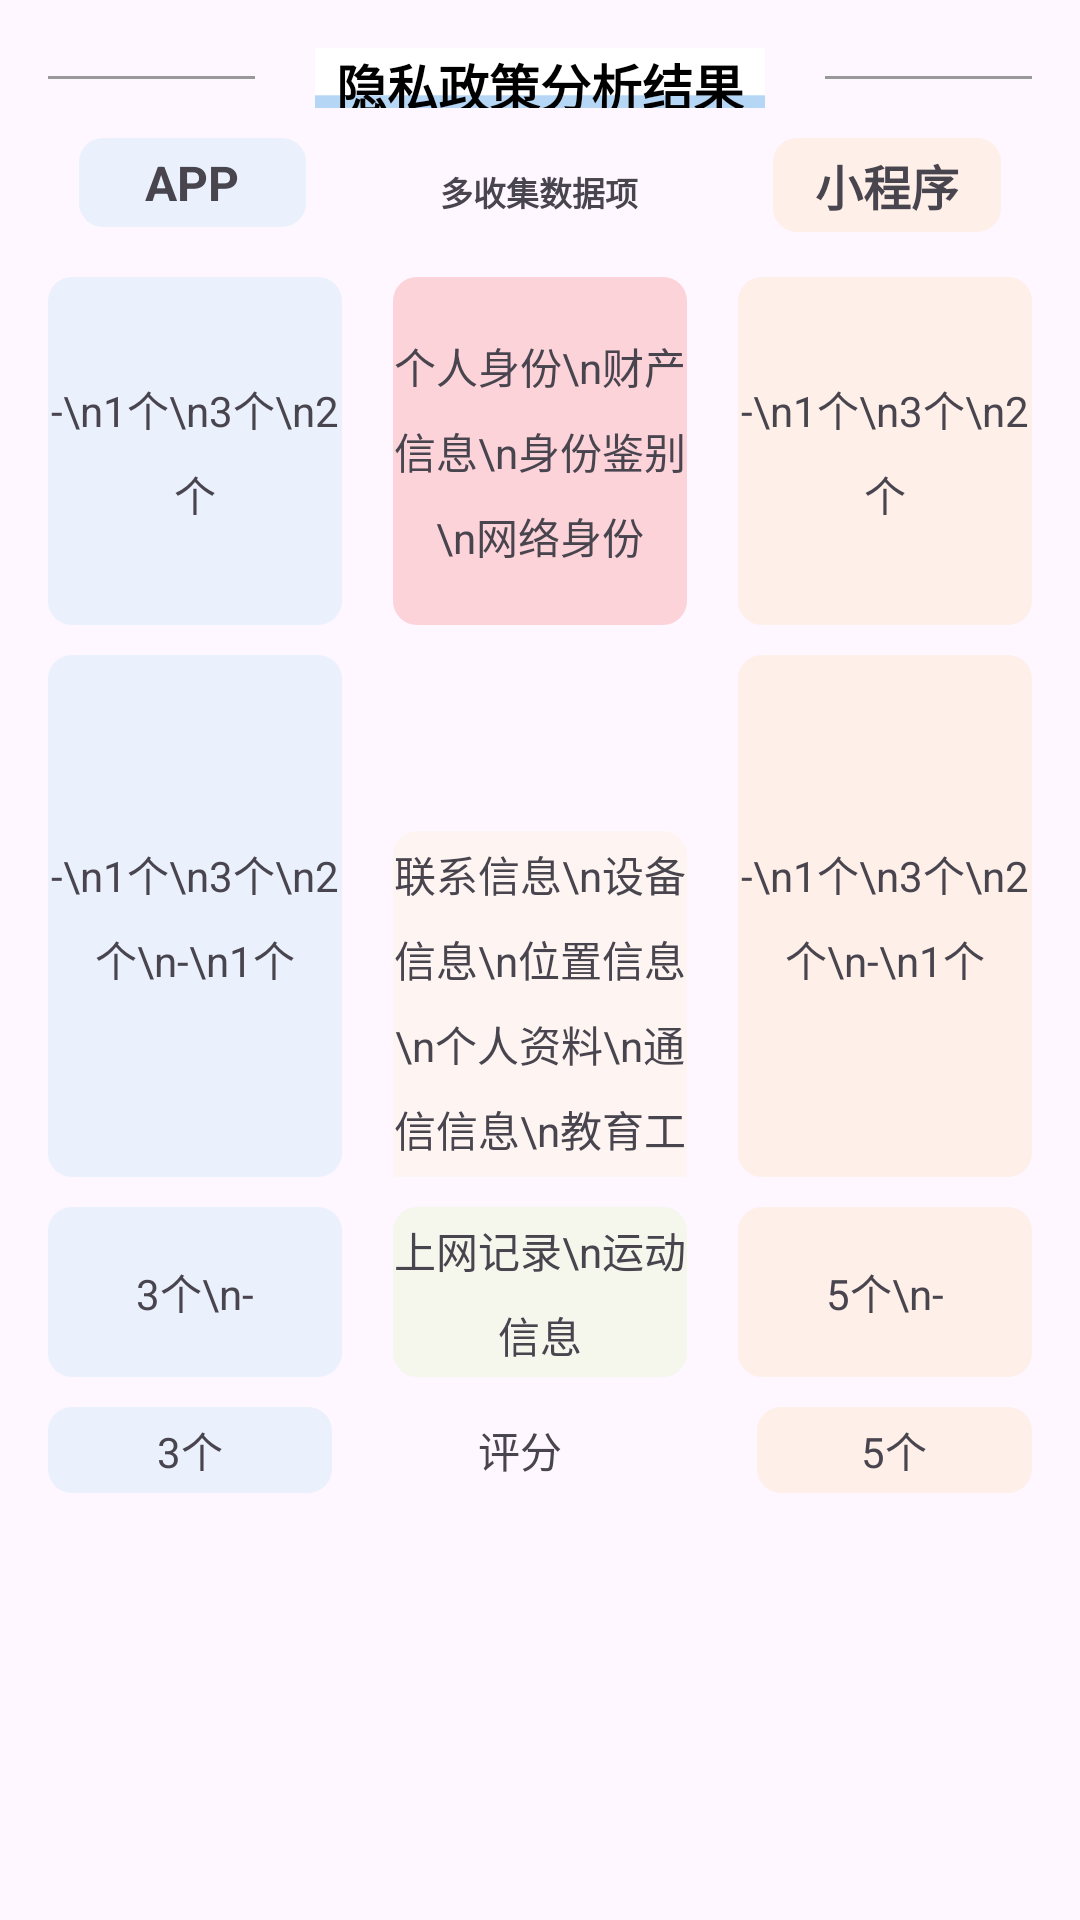

This screen was rendered from an Android layout file. Write that file and the resources it references.
<!-- AndroidManifest.xml: application theme Theme.PrivacyLens -->
<!-- res/layout/table_privacy.xml -->
<?xml version="1.0" encoding="utf-8"?>
<TableLayout
    xmlns:android="http://schemas.android.com/apk/res/android"
    android:layout_width="match_parent"
    android:layout_height="wrap_content"
    android:padding="16dp">

    
    <RelativeLayout
        android:layout_width="match_parent"
        android:layout_height="wrap_content"
        android:layout_marginBottom="10dp">
        <TextView
            android:id="@+id/tvtitle"
            android:layout_width="150dp"
            android:layout_height="20dp"
            android:layout_centerInParent="true"
            android:layout_marginLeft="20dip"
            android:layout_marginRight="20dip"
            android:background="@drawable/privacy_back"
            android:text="隐私政策分析结果"
            android:textAlignment="center"
            android:textAppearance="?android:attr/textAppearanceLarge"
            android:textStyle="bold"
            android:textColor="@color/black"
            android:textSize="17dp" />
        <TextView
            android:id="@+id/textView1"
            android:layout_width="200dip"
            android:layout_height="1dip"
            android:layout_centerVertical="true"
            android:layout_toLeftOf="@id/tvtitle"
            android:background="#999" />
        <TextView
            android:id="@+id/textView2"
            android:layout_width="200dip"
            android:layout_height="1dip"
            android:layout_centerVertical="true"
            android:layout_toRightOf="@+id/tvtitle"
            android:background="#999" />
    </RelativeLayout>

    
    <TableRow
        android:paddingStart="5pt"
        android:paddingEnd="5pt"
        android:layout_marginBottom="15dp">
        <TextView
            android:layout_width="0dp"
            android:layout_height="wrap_content"
            android:layout_weight="1"
            android:gravity="center"
            android:text="APP"
            android:textSize="16sp"
            android:textStyle="bold"
            android:background="@drawable/bg_rounded_generic"
            android:backgroundTint="@color/app"
            android:padding="4dp"
            android:layout_gravity="center_horizontal"/>

        <TextView
            android:layout_width="0dp"
            android:layout_height="wrap_content"
            android:layout_weight="1"
            android:gravity="center"
            android:text="多收集数据项"
            android:textSize="11sp"
            android:textStyle="bold"
            android:layout_marginHorizontal="40dp"/>

        <TextView
            android:layout_width="0dp"
            android:layout_height="wrap_content"
            android:layout_weight="1"
            android:gravity="center"
            android:text="小程序"
            android:textSize="16sp"
            android:textStyle="bold"
            android:background="@drawable/bg_rounded_generic"
            android:backgroundTint="@color/miniapp"
            android:padding="4dp"/>
    </TableRow>

    
    <TableRow android:layout_marginBottom="10dp">

        <TextView
            android:id="@+id/tvApp_1"
            android:layout_width="0dp"
            android:layout_height="116dp"
            android:layout_weight="1"
            android:background="@drawable/bg_rounded_generic"
            android:backgroundTint="@color/app"
            android:gravity="center"
            android:lineSpacingExtra="4dp"
            android:lineSpacingMultiplier="1.2"
            android:paddingVertical="4dp"
            android:text="-\n1个\n3个\n2个" />

        <TextView
            android:layout_width="0dp"
            android:layout_height="match_parent"
            android:layout_marginHorizontal="17dp"
            android:layout_weight="1"
            android:background="@drawable/bg_rounded_generic"
            android:backgroundTint="@color/high"
            android:gravity="center"
            android:lineSpacingExtra="4dp"
            android:lineSpacingMultiplier="1.2"
            android:paddingVertical="4dp"
            android:text="个人身份\n财产信息\n身份鉴别\n网络身份" />

        <TextView
            android:id="@+id/tvMiniApp_1"
            android:layout_width="0dp"
            android:layout_height="116dp"
            android:layout_weight="1"
            android:background="@drawable/bg_rounded_generic"
            android:backgroundTint="@color/miniapp"
            android:gravity="center"
            android:lineSpacingExtra="4dp"
            android:lineSpacingMultiplier="1.2"
            android:paddingVertical="4dp"
            android:text="-\n1个\n3个\n2个" />
    </TableRow>

    
    <TableRow android:layout_marginBottom="10dp">

        <TextView
            android:id="@+id/tvApp_2"
            android:layout_width="0dp"
            android:layout_height="174dp"
            android:layout_weight="1"
            android:background="@drawable/bg_rounded_generic"
            android:backgroundTint="@color/app"
            android:gravity="center"
            android:lineSpacingExtra="4dp"
            android:lineSpacingMultiplier="1.2"
            android:paddingVertical="4dp"
            android:text="-\n1个\n3个\n2个\n-\n1个" />

        <TextView
            android:layout_width="0dp"
            android:layout_height="wrap_content"
            android:layout_weight="1"
            android:background="@drawable/bg_rounded_generic"
            android:backgroundTint="@color/min"
            android:gravity="center"
            android:paddingVertical="4dp"
            android:text="联系信息\n设备信息\n位置信息\n个人资料\n通信信息\n教育工作"
            android:lineSpacingExtra="4dp"
            android:lineSpacingMultiplier="1.2"
            android:layout_marginHorizontal="17dp"/>

        <TextView
            android:id="@+id/tvMiniApp_2"
            android:layout_width="0dp"
            android:layout_height="174dp"
            android:layout_weight="1"
            android:background="@drawable/bg_rounded_generic"
            android:backgroundTint="@color/miniapp"
            android:gravity="center"
            android:lineSpacingExtra="4dp"
            android:lineSpacingMultiplier="1.2"
            android:paddingVertical="4dp"
            android:text="-\n1个\n3个\n2个\n-\n1个" />
    </TableRow>

    
    <TableRow android:layout_marginBottom="10dp">

        <TextView
            android:id="@+id/tvApp_3"
            android:layout_width="0dp"
            android:layout_height="match_parent"
            android:layout_weight="1"
            android:background="@drawable/bg_rounded_generic"
            android:backgroundTint="@color/app"
            android:gravity="center"
            android:lineSpacingExtra="4dp"
            android:lineSpacingMultiplier="1.2"
            android:paddingVertical="4dp"
            android:text="3个\n-" />

        <TextView
            android:layout_width="0dp"
            android:layout_height="wrap_content"
            android:layout_weight="1"
            android:background="@drawable/bg_rounded_generic"
            android:backgroundTint="@color/low"
            android:gravity="center"
            android:paddingVertical="4dp"
            android:text="上网记录\n运动信息"
            android:lineSpacingExtra="4dp"
            android:lineSpacingMultiplier="1.2"
            android:layout_marginHorizontal="17dp"/>

        <TextView
            android:id="@+id/tvMiniApp_3"
            android:layout_width="0dp"
            android:layout_height="match_parent"
            android:layout_weight="1"
            android:background="@drawable/bg_rounded_generic"
            android:backgroundTint="@color/miniapp"
            android:gravity="center"
            android:lineSpacingExtra="4dp"
            android:lineSpacingMultiplier="1.2"
            android:paddingVertical="4dp"
            android:text="5个\n-" />
    </TableRow>

    
    <TableRow
        android:layout_height="100dp"
        android:layout_width="match_parent">

        <TextView
            android:id="@+id/tvApp_4"
            android:layout_width="3dp"
            android:layout_height="match_parent"
            android:layout_weight="1"
            android:background="@drawable/bg_rounded_generic"
            android:backgroundTint="@color/app"
            android:gravity="center"
            android:lineSpacingExtra="4dp"
            android:lineSpacingMultiplier="1.2"
            android:paddingVertical="4dp"
            android:text="3个" />

        <LinearLayout
            android:layout_width="0dp"
            android:layout_weight="1"
            android:layout_height="wrap_content"
            android:gravity="center_vertical"
            android:orientation="horizontal"
            android:layout_marginHorizontal="25dp">

            <Space
                android:layout_width="wrap_content"
                android:layout_height="wrap_content"
                android:layout_weight="1" />

            <TextView
                android:id="@+id/pinfen"
                android:layout_width="wrap_content"
                android:layout_height="wrap_content"
                android:gravity="center"
                android:text="评分"
                android:lineSpacingExtra="4dp"
                android:lineSpacingMultiplier="1.2"
                android:paddingVertical="4dp"/>

            <ImageView
                android:id="@+id/info"
                android:layout_width="16dp"
                android:layout_height="16dp"
                android:adjustViewBounds="true"
                android:scaleType="centerInside"
                android:src="@drawable/why" />

            <Space
                android:layout_width="wrap_content"
                android:layout_height="wrap_content"
                android:layout_weight="1" />
        </LinearLayout>

        <TextView
            android:id="@+id/tvMiniApp_4"
            android:layout_width="0dp"
            android:layout_weight="1"
            android:layout_height="wrap_content"
            android:background="@drawable/bg_rounded_generic"
            android:backgroundTint="@color/miniapp"
            android:gravity="center"
            android:text="5个"
            android:lineSpacingExtra="4dp"
            android:lineSpacingMultiplier="1.2"
            android:paddingVertical="4dp"/>
    </TableRow>

</TableLayout>
<!-- resources referenced by this layout -->
<resources>
  <color name="app">#1A47AEE6</color>
  <color name="black">#FF000000</color>
  <color name="high">#26F80707</color>
  <color name="low">#1AA2EF4D</color>
  <color name="min">#0DFCCA00</color>
  <color name="miniapp">#26FFBF6B</color>
  <!-- drawable bg_rounded_generic (drawable) -->
  <?xml version="1.0" encoding="utf-8"?>
  <shape xmlns:android="http://schemas.android.com/apk/res/android"
      android:shape="rectangle">
      
      <solid android:color="@android:color/white" />
      
      <corners android:radius="8dp" />
  </shape>
  <!-- drawable privacy_back: png bitmap (drawable, 395 bytes) -->
  <style name="Theme.PrivacyLens" parent="Base.Theme.PrivacyLens" />
  <style name="Base.Theme.PrivacyLens" parent="Theme.Material3.DayNight.NoActionBar">
          
          
      </style>
</resources>
